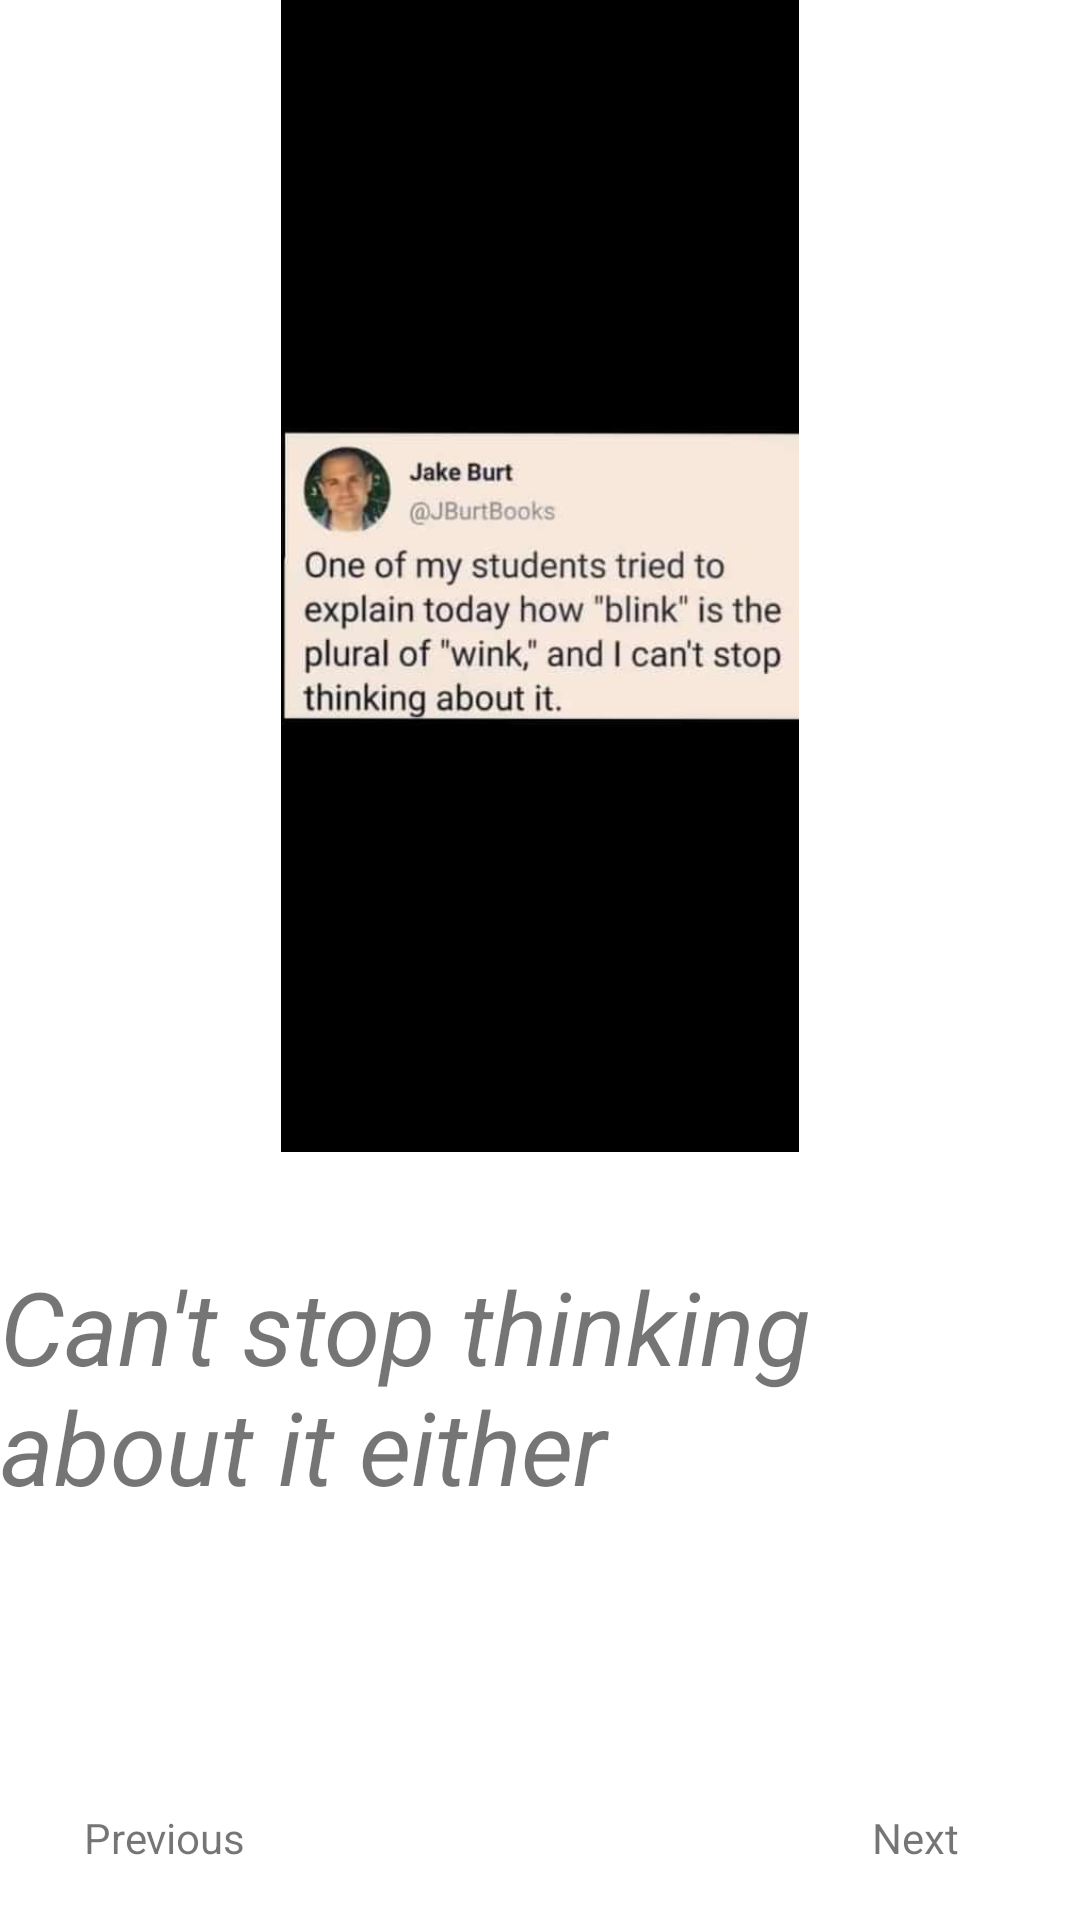

The Android layout XML behind this screen, and the referenced resources:
<!-- AndroidManifest.xml: application theme Theme.MemesApplication -->
<!-- res/layout/activity_meme_b.xml -->
<?xml version="1.0" encoding="utf-8"?>
<androidx.constraintlayout.widget.ConstraintLayout xmlns:android="http://schemas.android.com/apk/res/android"
    xmlns:app="http://schemas.android.com/apk/res-auto"
    xmlns:tools="http://schemas.android.com/tools"
    android:layout_width="match_parent"
    android:layout_height="match_parent"
    tools:context=".memeB">

    <androidx.constraintlayout.widget.Guideline
        android:id="@+id/guideline4"
        android:layout_width="wrap_content"
        android:layout_height="wrap_content"
        android:orientation="horizontal"
        app:layout_constraintGuide_percent="0.6" />

    <ImageView
        android:id="@+id/imageView"
        android:layout_width="wrap_content"
        android:layout_height="0dp"
        app:layout_constraintBottom_toTopOf="@+id/guideline4"
        app:layout_constraintEnd_toEndOf="parent"
        app:layout_constraintHorizontal_bias="0.0"
        app:layout_constraintStart_toStartOf="parent"
        app:layout_constraintTop_toTopOf="parent"
        app:layout_constraintVertical_bias="1.0"
        app:srcCompat="@drawable/memeb" />

    <TextView
        android:id="@+id/tvCaptionB"
        android:layout_width="wrap_content"
        android:layout_height="wrap_content"
        android:layout_marginBottom="100dp"
        android:text="Can't stop thinking about it either"
        android:textSize="34sp"
        android:textStyle="italic"
        app:layout_constraintBottom_toBottomOf="parent"
        app:layout_constraintEnd_toEndOf="parent"
        app:layout_constraintStart_toStartOf="parent"
        app:layout_constraintTop_toTopOf="@+id/guideline4" />

    <TextView
        android:id="@+id/tvPreviousB"
        android:layout_width="wrap_content"
        android:layout_height="wrap_content"
        android:layout_marginTop="80dp"
        android:layout_marginEnd="250dp"
        android:text="Previous"
        app:layout_constraintBottom_toBottomOf="parent"
        app:layout_constraintEnd_toEndOf="parent"
        app:layout_constraintHorizontal_bias="0.498"
        app:layout_constraintStart_toStartOf="parent"
        app:layout_constraintTop_toBottomOf="@+id/tvCaptionB" />

    <TextView
        android:id="@+id/tvNextB"
        android:layout_width="wrap_content"
        android:layout_height="wrap_content"
        android:layout_marginStart="250dp"
        android:layout_marginTop="80dp"
        android:text="Next"
        app:layout_constraintBottom_toBottomOf="parent"
        app:layout_constraintEnd_toEndOf="parent"
        app:layout_constraintStart_toStartOf="parent"
        app:layout_constraintTop_toBottomOf="@+id/tvCaptionB" />
</androidx.constraintlayout.widget.ConstraintLayout>
<!-- resources referenced by this layout -->
<resources>
  <!-- drawable memeb: jpeg bitmap (drawable, 15965 bytes) -->
  <style name="Theme.MemesApplication" parent="Theme.MaterialComponents.DayNight.DarkActionBar">
          
          <item name="colorPrimary">@color/purple_500</item>
          <item name="colorPrimaryVariant">@color/purple_700</item>
          <item name="colorOnPrimary">@color/white</item>
          
          <item name="colorSecondary">@color/teal_200</item>
          <item name="colorSecondaryVariant">@color/teal_700</item>
          <item name="colorOnSecondary">@color/black</item>
          
          <item name="android:statusBarColor">?attr/colorPrimaryVariant</item>
          
      </style>
  <!-- not gathered from this repository: default colours our renderer supplied (Android Studio template values) -->
  <color name="purple_500">#FF6200EE</color>
  <color name="purple_700">#FF3700B3</color>
  <color name="teal_200">#FF03DAC5</color>
  <color name="teal_700">#FF018786</color>
  <color name="black">#FF000000</color>
  <color name="white">#FFFFFFFF</color>
</resources>
